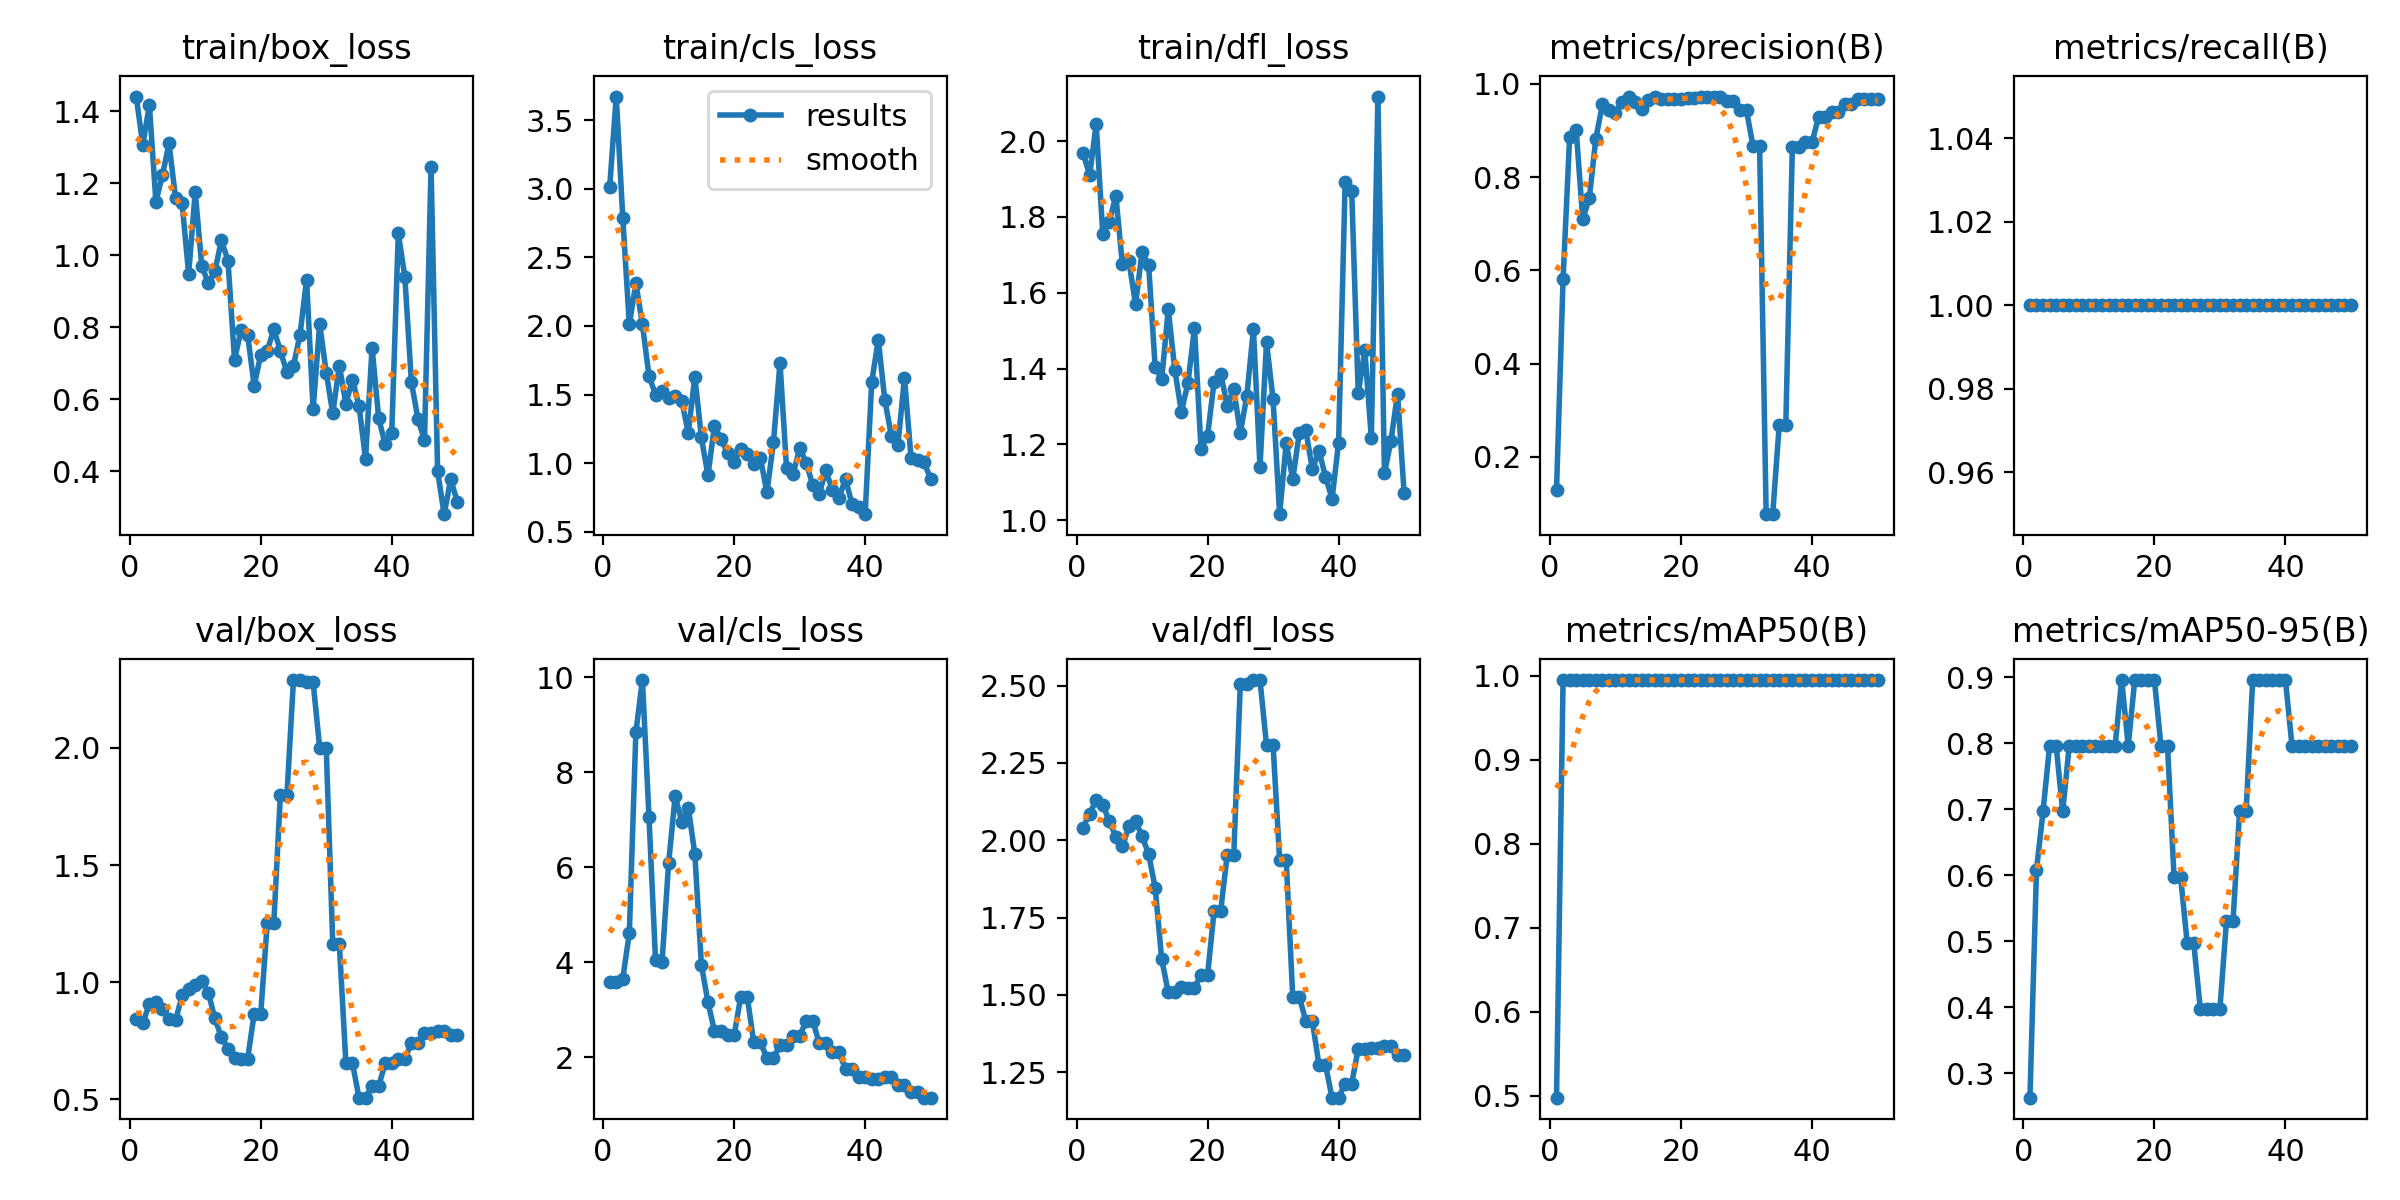

The data file committed next to this chart (first rows):
epoch, time, train/box_loss, train/cls_loss, train/dfl_loss, metrics/precision(B), metrics/recall(B), metrics/mAP50(B), metrics/mAP50-95(B), val/box_loss, val/cls_loss, val/dfl_loss, lr/pg0, lr/pg1, lr/pg2
1, 2.048, 1.44, 3.011, 1.969, 0.1285, 1, 0.4975, 0.263, 0.8418, 3.587, 2.041, 0, 0, 0
2, 3.732, 1.306, 3.672, 1.91, 0.5812, 1, 0.995, 0.6081, 0.8253, 3.578, 2.086, 1.63399e-05, 1.63399e-05, 1.63399e-05
3, 5.482, 1.417, 2.79, 2.045, 0.8856, 1, 0.995, 0.6965, 0.907, 3.654, 2.13, 3.20197e-05, 3.20197e-05, 3.20197e-05
4, 7.392, 1.148, 2.012, 1.756, 0.9009, 1, 0.995, 0.796, 0.9162, 4.614, 2.115, 4.70394e-05, 4.70394e-05, 4.70394e-05
5, 9.038, 1.222, 2.312, 1.786, 0.7105, 1, 0.995, 0.796, 0.8859, 8.847, 2.061, 6.13989e-05, 6.13989e-05, 6.13989e-05
6, 10.74, 1.31, 2.011, 1.856, 0.7544, 1, 0.995, 0.6965, 0.8427, 9.942, 2.012, 7.50984e-05, 7.50984e-05, 7.50984e-05
7, 12.48, 1.158, 1.635, 1.675, 0.8825, 1, 0.995, 0.796, 0.8365, 7.063, 1.98, 8.81376e-05, 8.81376e-05, 8.81376e-05
8, 14.11, 1.144, 1.5, 1.684, 0.956, 1, 0.995, 0.796, 0.9432, 4.043, 2.045, 0.0001005, 0.0001005, 0.0001005
9, 15.81, 0.9473, 1.527, 1.569, 0.9452, 1, 0.995, 0.796, 0.9702, 4.012, 2.062, 0.0001122, 0.0001122, 0.0001122
10, 17.56, 1.175, 1.477, 1.707, 0.9386, 1, 0.995, 0.796, 0.9874, 6.095, 2.013, 0.0001233, 0.0001233, 0.0001233
11, 19.51, 0.97, 1.486, 1.674, 0.9614, 1, 0.995, 0.796, 1.005, 7.498, 1.956, 0.0001337, 0.0001337, 0.0001337
12, 21.53, 0.9214, 1.455, 1.404, 0.9711, 1, 0.995, 0.796, 0.9554, 6.961, 1.847, 0.0001434, 0.0001434, 0.0001434
13, 23.32, 0.9544, 1.22, 1.371, 0.9611, 1, 0.995, 0.796, 0.8453, 7.255, 1.615, 0.0001525, 0.0001525, 0.0001525
14, 25.07, 1.041, 1.631, 1.556, 0.946, 1, 0.995, 0.796, 0.7653, 6.278, 1.509, 0.0001609, 0.0001609, 0.0001609
15, 26.96, 0.9847, 1.187, 1.396, 0.966, 1, 0.995, 0.8955, 0.7155, 3.947, 1.508, 0.0001687, 0.0001687, 0.0001687
16, 28.7, 0.7099, 0.9113, 1.286, 0.9719, 1, 0.995, 0.796, 0.6748, 3.163, 1.524, 0.0001758, 0.0001758, 0.0001758
17, 30.56, 0.7913, 1.273, 1.361, 0.9682, 1, 0.995, 0.8955, 0.6724, 2.55, 1.522, 0.0001822, 0.0001822, 0.0001822
18, 32.61, 0.7792, 1.173, 1.507, 0.9682, 1, 0.995, 0.8955, 0.6724, 2.55, 1.522, 0.000188, 0.000188, 0.000188
19, 34.47, 0.6367, 1.074, 1.187, 0.9682, 1, 0.995, 0.8955, 0.8644, 2.461, 1.565, 0.0001931, 0.0001931, 0.0001931
20, 36.33, 0.7233, 1.01, 1.223, 0.9682, 1, 0.995, 0.8955, 0.8644, 2.461, 1.565, 0.0001976, 0.0001976, 0.0001976
21, 38.85, 0.7347, 1.103, 1.366, 0.9699, 1, 0.995, 0.796, 1.254, 3.27, 1.772, 0.0002014, 0.0002014, 0.0002014
22, 41.91, 0.794, 1.07, 1.387, 0.9699, 1, 0.995, 0.796, 1.254, 3.27, 1.772, 0.0002045, 0.0002045, 0.0002045
23, 44.91, 0.7338, 0.9953, 1.302, 0.973, 1, 0.995, 0.597, 1.798, 2.313, 1.953, 0.000207, 0.000207, 0.000207
24, 47.75, 0.6741, 1.041, 1.346, 0.973, 1, 0.995, 0.597, 1.798, 2.313, 1.953, 0.0002088, 0.0002088, 0.0002088
25, 50.44, 0.6927, 0.7862, 1.23, 0.9715, 1, 0.995, 0.4975, 2.29, 1.987, 2.506, 0.00021, 0.00021, 0.00021
26, 53.41, 0.7793, 1.151, 1.329, 0.9715, 1, 0.995, 0.4975, 2.29, 1.987, 2.506, 0.0002105, 0.0002105, 0.0002105
27, 56.48, 0.9314, 1.73, 1.504, 0.9645, 1, 0.995, 0.398, 2.281, 2.256, 2.518, 0.0002103, 0.0002103, 0.0002103
28, 59.54, 0.5715, 0.9618, 1.141, 0.9645, 1, 0.995, 0.398, 2.281, 2.256, 2.518, 0.0002095, 0.0002095, 0.0002095
29, 63.42, 0.8089, 0.9205, 1.469, 0.9432, 1, 0.995, 0.398, 2, 2.444, 2.308, 0.000208, 0.000208, 0.000208
30, 66.46, 0.6736, 1.11, 1.319, 0.9432, 1, 0.995, 0.398, 2, 2.444, 2.308, 0.0002058, 0.0002058, 0.0002058
31, 69.28, 0.5604, 1.003, 1.016, 0.8659, 1, 0.995, 0.5307, 1.164, 2.769, 1.937, 0.000203, 0.000203, 0.000203
32, 72.03, 0.6931, 0.8389, 1.204, 0.8659, 1, 0.995, 0.5307, 1.164, 2.769, 1.937, 0.0001996, 0.0001996, 0.0001996
33, 75.12, 0.5865, 0.7777, 1.107, 0.07657, 1, 0.995, 0.6965, 0.6548, 2.291, 1.494, 0.0001955, 0.0001955, 0.0001955
34, 77.87, 0.6535, 0.9466, 1.23, 0.07657, 1, 0.995, 0.6965, 0.6548, 2.291, 1.494, 0.0001907, 0.0001907, 0.0001907
35, 80.86, 0.5819, 0.8011, 1.237, 0.2689, 1, 0.995, 0.8955, 0.5067, 2.102, 1.415, 0.0001852, 0.0001852, 0.0001852
36, 83.81, 0.4335, 0.7463, 1.134, 0.2689, 1, 0.995, 0.8955, 0.5067, 2.102, 1.415, 0.0001791, 0.0001791, 0.0001791
37, 86.79, 0.7431, 0.8841, 1.183, 0.8646, 1, 0.995, 0.8955, 0.5554, 1.755, 1.274, 0.0001724, 0.0001724, 0.0001724
38, 89.62, 0.5475, 0.7005, 1.115, 0.8646, 1, 0.995, 0.8955, 0.5554, 1.755, 1.274, 0.0001649, 0.0001649, 0.0001649
39, 92.9, 0.4738, 0.6801, 1.057, 0.8745, 1, 0.995, 0.8955, 0.6533, 1.579, 1.168, 0.0001568, 0.0001568, 0.0001568
40, 95.95, 0.5052, 0.6278, 1.205, 0.8745, 1, 0.995, 0.8955, 0.6533, 1.579, 1.168, 0.0001481, 0.0001481, 0.0001481
41, 100.4, 1.061, 1.59, 1.893, 0.9298, 1, 0.995, 0.796, 0.6737, 1.548, 1.213, 0.0001387, 0.0001387, 0.0001387
42, 103.7, 0.9391, 1.899, 1.869, 0.9298, 1, 0.995, 0.796, 0.6737, 1.548, 1.213, 0.0001286, 0.0001286, 0.0001286
43, 106.4, 0.6472, 1.459, 1.335, 0.9396, 1, 0.995, 0.796, 0.7389, 1.593, 1.325, 0.0001179, 0.0001179, 0.0001179
44, 109.3, 0.5448, 1.201, 1.45, 0.9396, 1, 0.995, 0.796, 0.7389, 1.593, 1.325, 0.0001065, 0.0001065, 0.0001065
45, 112.1, 0.4854, 1.133, 1.216, 0.9568, 1, 0.995, 0.796, 0.782, 1.413, 1.328, 9.44722e-05, 9.44722e-05, 9.44722e-05
46, 114.8, 1.245, 1.622, 2.118, 0.9568, 1, 0.995, 0.796, 0.782, 1.413, 1.328, 8.17663e-05, 8.17663e-05, 8.17663e-05
47, 117.6, 0.3998, 1.04, 1.123, 0.9673, 1, 0.995, 0.796, 0.7911, 1.259, 1.334, 6.84003e-05, 6.84003e-05, 6.84003e-05
48, 120.4, 0.2802, 1.02, 1.21, 0.9673, 1, 0.995, 0.796, 0.7911, 1.259, 1.334, 5.43742e-05, 5.43742e-05, 5.43742e-05
49, 123.1, 0.3769, 1.005, 1.334, 0.9676, 1, 0.995, 0.796, 0.7746, 1.149, 1.305, 3.96879e-05, 3.96879e-05, 3.96879e-05
50, 126.4, 0.315, 0.8833, 1.072, 0.9676, 1, 0.995, 0.796, 0.7746, 1.149, 1.305, 2.43415e-05, 2.43415e-05, 2.43415e-05
